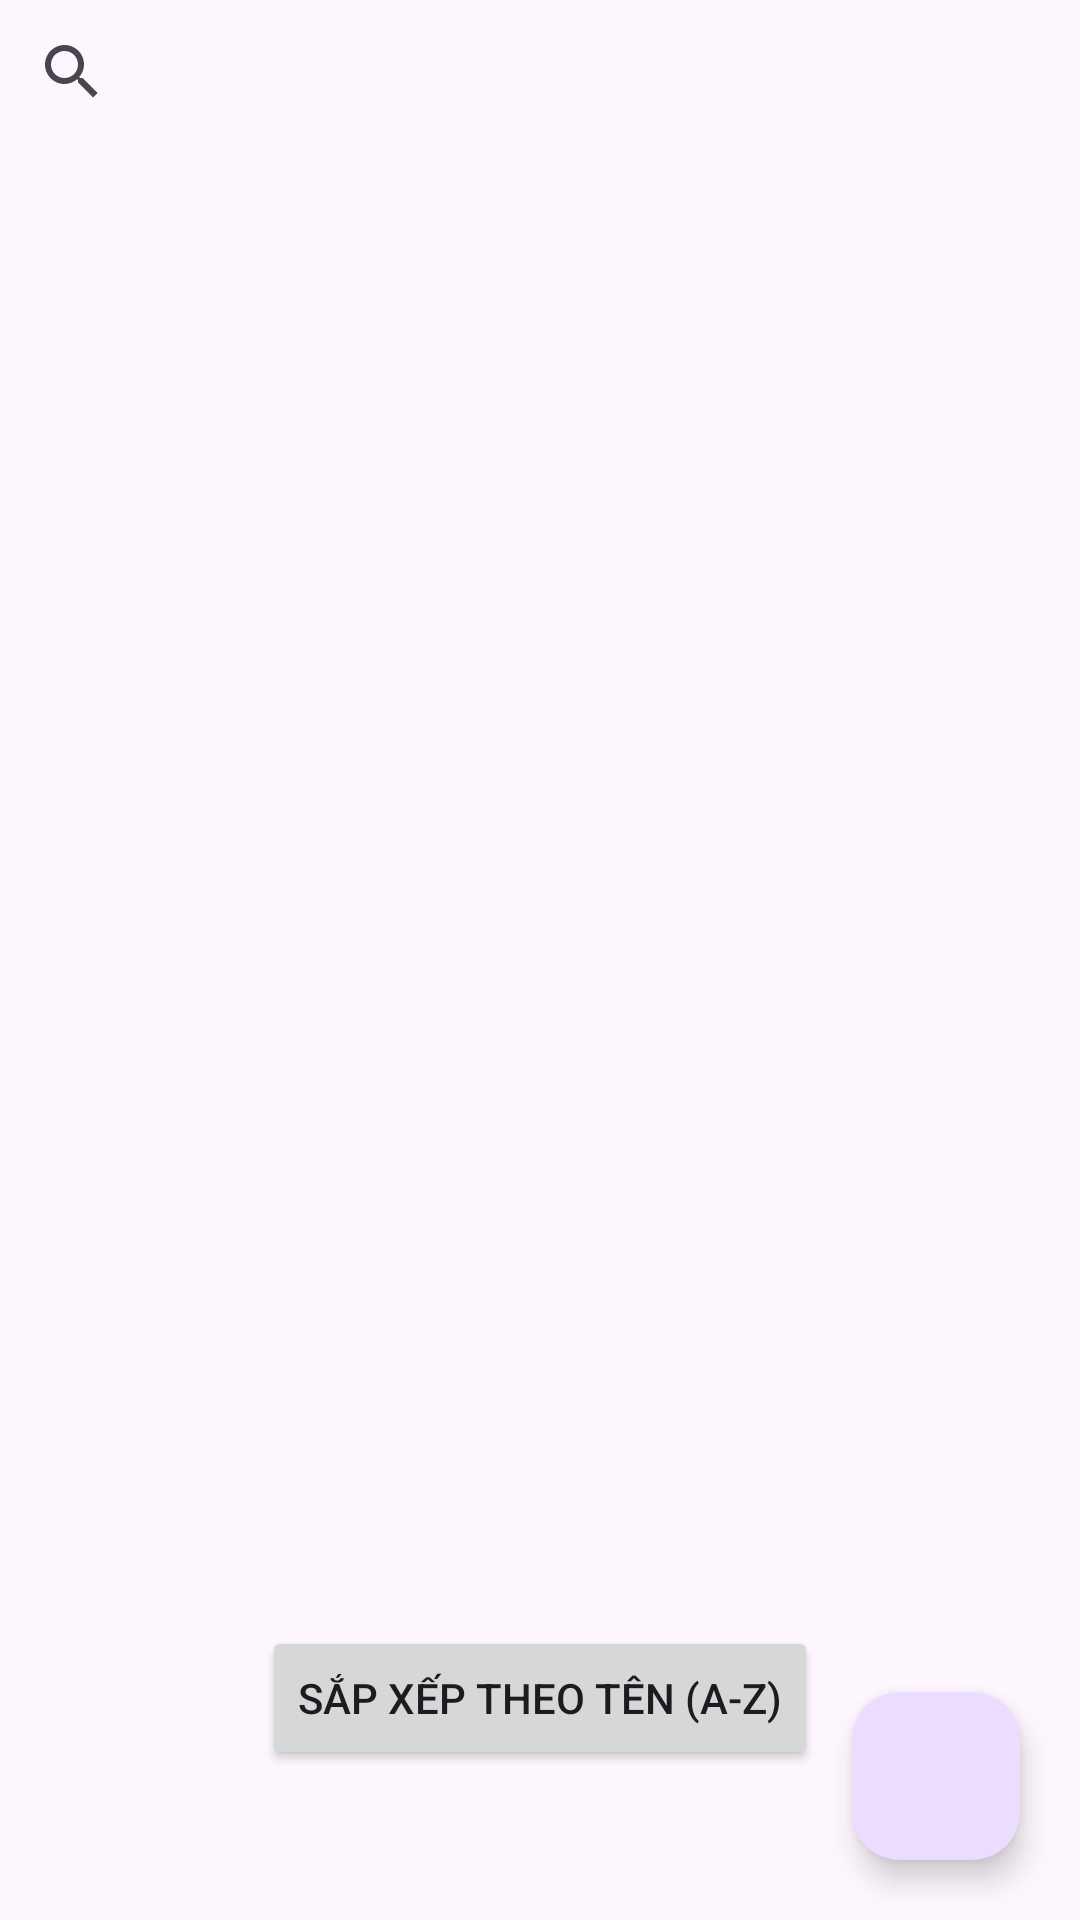

Layout XML and referenced resources for this Android screen:
<!-- AndroidManifest.xml: application theme Theme.Xuongsql -->
<!-- res/layout/fragment_quanlynhanvien.xml -->
<?xml version="1.0" encoding="utf-8"?>
<FrameLayout xmlns:android="http://schemas.android.com/apk/res/android"
    xmlns:app="http://schemas.android.com/apk/res-auto"
    android:layout_width="match_parent"
    android:layout_height="match_parent">

    <androidx.appcompat.widget.SearchView
        android:id="@+id/search_nhanvien"
        android:layout_width="match_parent"
        android:layout_height="wrap_content"
        android:queryHint="Tìm kiếm nhân viên..." />

    <ListView
        android:id="@+id/lv_tv"
        android:layout_width="match_parent"
        android:layout_height="match_parent"
        android:layout_marginTop="45dp" />

    <com.google.android.material.floatingactionbutton.FloatingActionButton
        android:id="@+id/btn_add_nhanvien"
        android:layout_width="wrap_content"
        android:layout_height="wrap_content"
        android:layout_gravity="bottom|right"
        android:layout_margin="20dp"
        android:src="@drawable/baseline_add_24"
        app:layout_anchorGravity="bottom|right|end"
        />

    <Button
        android:id="@+id/btn_sort"
        android:layout_width="wrap_content"
        android:layout_height="wrap_content"
        android:layout_gravity="center|bottom"
        android:layout_marginBottom="50dp"
        android:text="Sắp xếp theo tên (A-Z)" />

</FrameLayout>
<!-- resources referenced by this layout -->
<resources>
  <style name="Theme.Xuongsql" parent="Base.Theme.Xuongsql" />
  <style name="Base.Theme.Xuongsql" parent="Theme.Material3.DayNight.NoActionBar">
          
          
      </style>
</resources>
